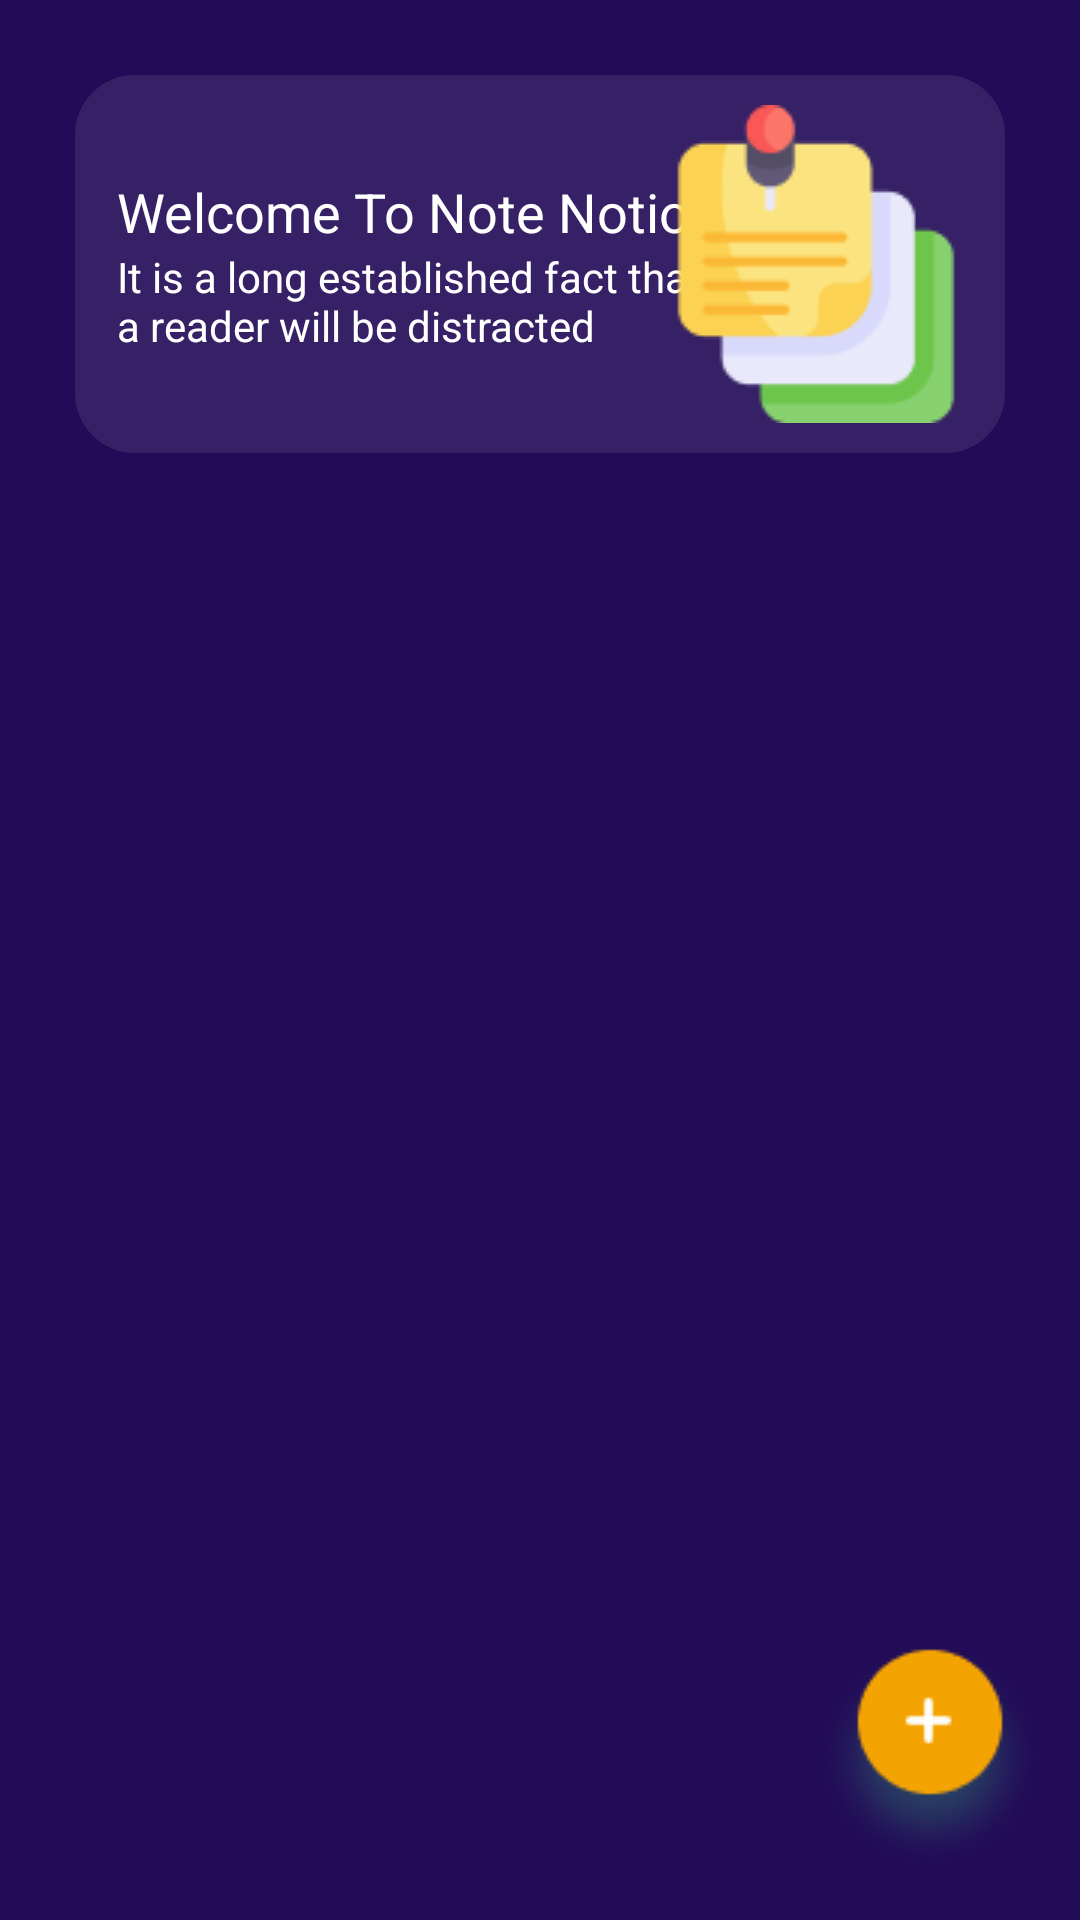

Write the Android layout XML for this screen, with the resource values it uses.
<!-- AndroidManifest.xml: application theme Theme.ToDoList -->
<!-- res/layout/activity_main.xml -->
<?xml version="1.0" encoding="utf-8"?>
<androidx.constraintlayout.widget.ConstraintLayout xmlns:android="http://schemas.android.com/apk/res/android"
    xmlns:app="http://schemas.android.com/apk/res-auto"
    xmlns:tools="http://schemas.android.com/tools"
    android:layout_width="match_parent"
    android:layout_height="match_parent"
    android:background="@color/midnightBlue"
    tools:context=".MainActivity">


    <androidx.constraintlayout.widget.ConstraintLayout
        android:id="@+id/constraintLayout3"
        android:layout_width="match_parent"
        android:layout_height="wrap_content"
        android:layout_margin="25sp"
        android:background="@drawable/background_header"
        app:layout_constraintEnd_toEndOf="parent"
        app:layout_constraintTop_toTopOf="parent">


        <androidx.constraintlayout.widget.ConstraintLayout
            android:layout_width="match_parent"
            android:layout_height="wrap_content"
            android:layout_margin="10sp"
            android:orientation="horizontal"
            app:layout_constraintBottom_toBottomOf="parent"
            app:layout_constraintEnd_toEndOf="parent"
            app:layout_constraintHorizontal_bias="0.0"
            app:layout_constraintStart_toStartOf="parent"
            app:layout_constraintTop_toTopOf="parent">

            <androidx.constraintlayout.widget.ConstraintLayout
                android:id="@+id/constraintLayout"
                android:layout_width="wrap_content"
                android:layout_height="wrap_content"
                app:layout_constraintBottom_toBottomOf="parent"
                app:layout_constraintStart_toStartOf="parent"
                app:layout_constraintTop_toTopOf="parent">

                <LinearLayout
                    android:layout_width="match_parent"
                    android:layout_height="match_parent"
                    android:orientation="vertical"
                    android:paddingStart="4dp"
                    app:layout_constraintBottom_toBottomOf="parent"
                    app:layout_constraintEnd_toEndOf="parent"
                    app:layout_constraintStart_toStartOf="parent"
                    app:layout_constraintTop_toTopOf="parent">

                    <TextView
                        android:layout_width="wrap_content"
                        android:layout_height="wrap_content"
                        android:layout_weight="1"
                        android:text="@string/title"
                        android:textColor="@color/white"
                        android:textSize="18sp" />

                    <TextView
                        android:layout_width="match_parent"
                        android:layout_height="wrap_content"
                        android:layout_weight="1"
                        android:text="@string/desc_title"
                        android:textColor="@color/white" />

                </LinearLayout>

            </androidx.constraintlayout.widget.ConstraintLayout>

            <androidx.constraintlayout.widget.ConstraintLayout
                android:id="@+id/constraintLayout2"
                android:layout_width="wrap_content"
                android:layout_height="wrap_content"
                app:layout_constraintBottom_toBottomOf="parent"
                app:layout_constraintEnd_toEndOf="parent"
                app:layout_constraintTop_toTopOf="parent">

                <ImageView
                    android:layout_width="wrap_content"
                    android:layout_height="wrap_content"
                    android:src="@drawable/book_list"
                    app:layout_constraintBottom_toBottomOf="parent"
                    app:layout_constraintEnd_toEndOf="parent"
                    app:layout_constraintStart_toStartOf="parent"
                    android:contentDescription="@string/desc_picture"
                    app:layout_constraintTop_toTopOf="parent" />

            </androidx.constraintlayout.widget.ConstraintLayout>

        </androidx.constraintlayout.widget.ConstraintLayout>

    </androidx.constraintlayout.widget.ConstraintLayout>

    <androidx.recyclerview.widget.RecyclerView
        android:id="@+id/rv_list"
        android:layout_width="match_parent"
        android:layout_height="0dp"
        android:layout_margin="25sp"
        app:layout_constraintBottom_toBottomOf="parent"
        app:layout_constraintEnd_toEndOf="parent"
        app:layout_constraintHorizontal_bias="0.0"
        app:layout_constraintStart_toStartOf="parent"
        app:layout_constraintTop_toBottomOf="@+id/constraintLayout3"
        app:layout_constraintVertical_bias="0">

    </androidx.recyclerview.widget.RecyclerView>

    <ImageButton
        android:id="@+id/btnTambah"
        android:layout_width="wrap_content"
        android:layout_height="wrap_content"
        android:layout_marginEnd="10dp"
        android:layout_marginBottom="15dp"
        android:background="@null"
        android:src="@drawable/add_button2"
        app:layout_constraintBottom_toBottomOf="parent"
        app:layout_constraintEnd_toEndOf="parent"
        android:contentDescription="@string/desc_button_add2"/>

</androidx.constraintlayout.widget.ConstraintLayout>
<!-- resources referenced by this layout -->
<resources>
  <color name="midnightBlue">#220B57</color>
  <color name="white">#FFFFFFFF</color>
  <!-- drawable add_button2: png bitmap (drawable, 7883 bytes) -->
  <!-- drawable background_header (drawable) -->
  <?xml version="1.0" encoding="utf-8"?>
  <selector xmlns:android="http://schemas.android.com/apk/res/android">
      <item>
          <shape android:shape="rectangle">
              <solid android:color="@color/darkSlateBlue"/>
              <corners android:radius="20dp"/>
          </shape>
      </item>
  </selector>
  <!-- drawable book_list: png bitmap (drawable, 2969 bytes) -->
  <string name="desc_button_add2">add button 2</string>
  <string name="desc_picture">illustrator picture of note</string>
  <string name="desc_title">It is a long established fact that a reader will be distracted</string>
  <string name="title">Welcome To Note Notion</string>
  <style name="Theme.ToDoList" parent="Base.Theme.ToDoList" />
  <color name="darkSlateBlue">#362166</color>
  <style name="Base.Theme.ToDoList" parent="Theme.Material3.DayNight.NoActionBar">
          
           <item name="colorPrimary">@color/midnightBlue</item>
      </style>
</resources>
